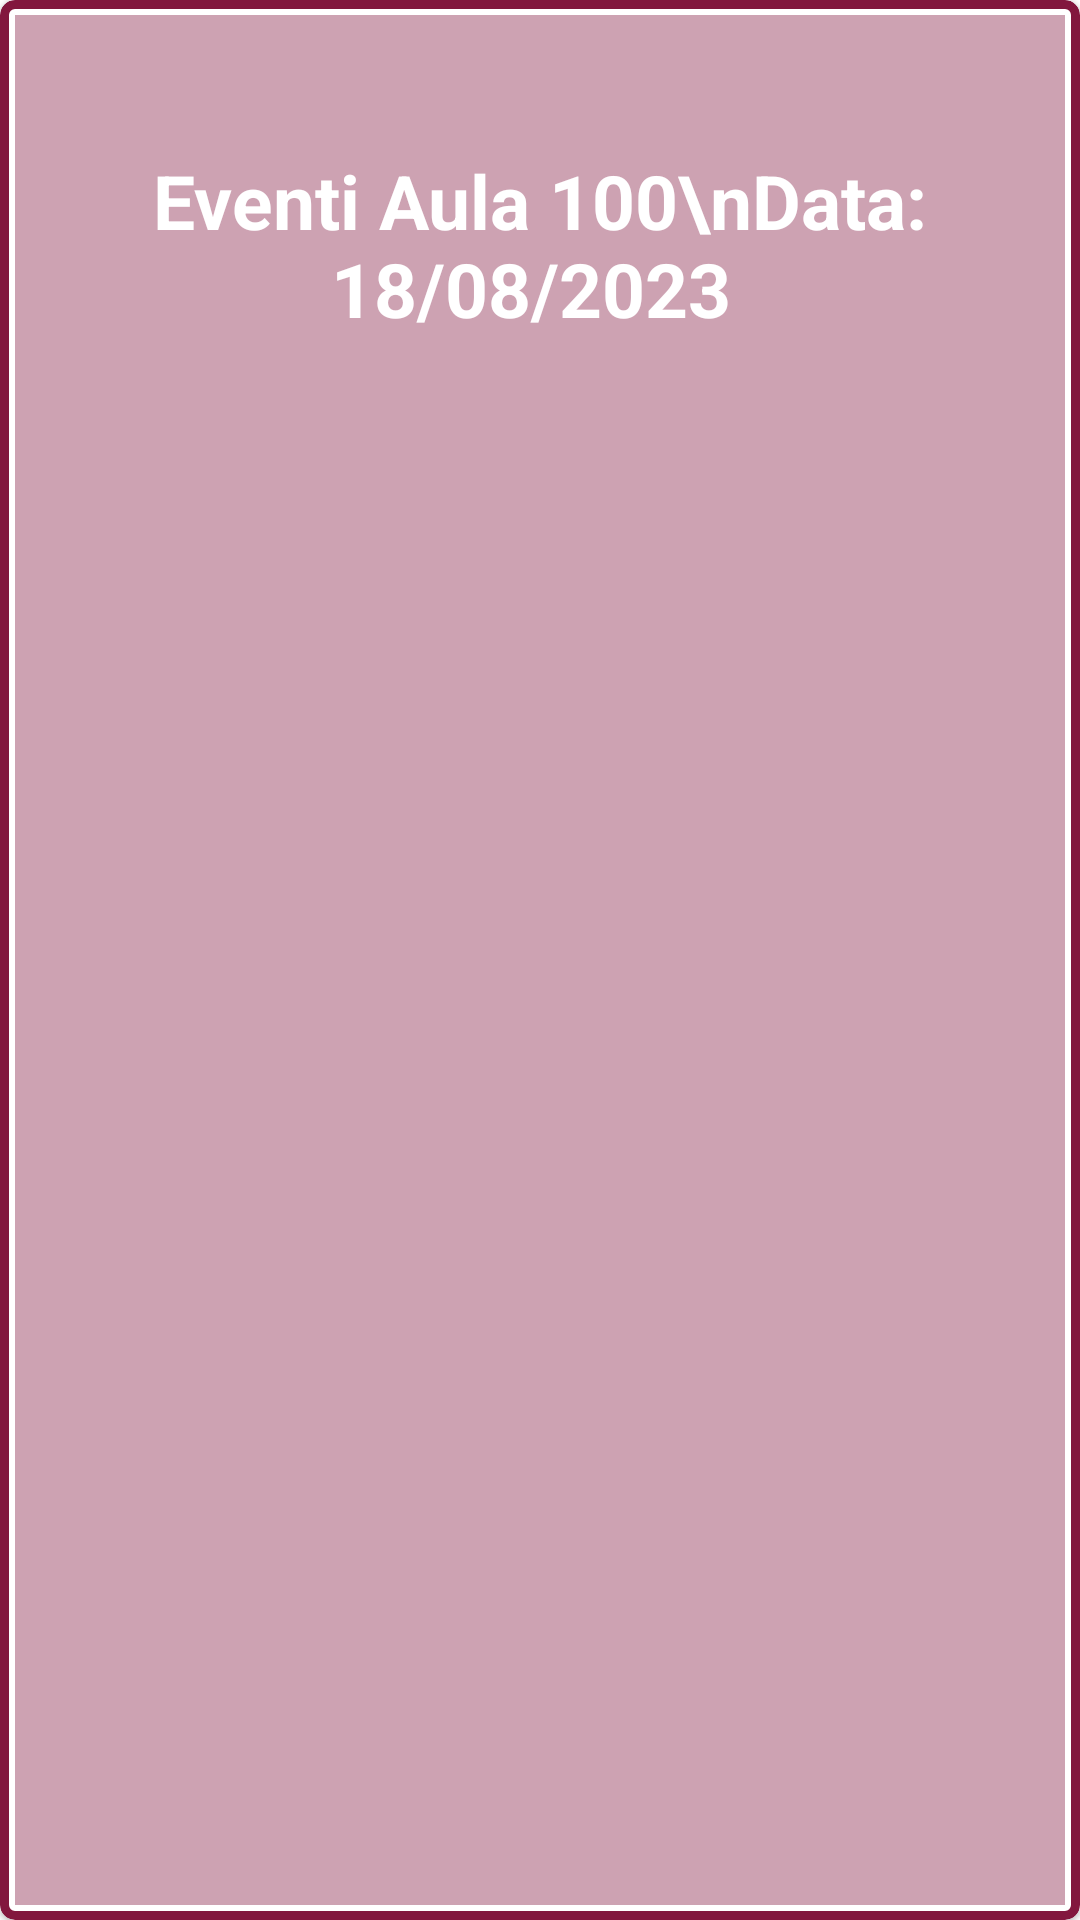

Android layout source for this screen:
<!-- AndroidManifest.xml: activity theme Theme.TestFirebaseRealtimeDB.popme -->
<!-- res/layout/popup.xml -->
<?xml version="1.0" encoding="utf-8"?>

<com.google.android.material.card.MaterialCardView xmlns:android="http://schemas.android.com/apk/res/android"
    android:layout_width="match_parent"
    android:layout_height="wrap_content"
    xmlns:app="http://schemas.android.com/apk/res-auto"
    android:id="@+id/card_view"
    android:layout_margin="10dp"
    app:cardBackgroundColor="@color/white"
    app:strokeColor="@color/red_palette"
    app:strokeWidth="3dp"
    app:cardCornerRadius="5dp"
    app:contentPadding="5dp">

    <RelativeLayout xmlns:android="http://schemas.android.com/apk/res/android"
        android:layout_width="match_parent"
        android:layout_height="match_parent"
        xmlns:app="http://schemas.android.com/apk/res-auto"
        android:background="#CDA2B2"
        xmlns:tools="http://schemas.android.com/tools"
        tools:context=".classrooms.PopupActivity"
        >
        <LinearLayout
            android:layout_width="match_parent"
            android:layout_height="wrap_content"
            android:orientation="horizontal"
            android:id="@+id/linear_eventi_aula"
            android:layout_marginTop="30dp"
            >
            <TextView
                android:id="@+id/eventi_aula"
                android:layout_width="match_parent"
                android:layout_height="wrap_content"
                android:text="Eventi Aula 100\nData: 18/08/2023 "
                android:textColor="@color/white"
                android:textSize="25dp"
                android:padding="15dp"
                android:textStyle="bold"
                android:gravity="center"/>
        </LinearLayout>
        <androidx.recyclerview.widget.RecyclerView
            android:id="@+id/auleDettaglioRecyclerView"
            android:layout_width="match_parent"
            android:layout_height="350dp"
            android:layout_marginTop="20dp"
            app:layout_constraintBottom_toBottomOf="parent"
            app:layout_constraintEnd_toEndOf="parent"
            app:layout_constraintStart_toStartOf="parent"
            app:layout_constraintTop_toTopOf="parent"
            tools:listitem="@layout/layout_booking_aula"
            android:layout_below="@+id/linear_eventi_aula"
            />
    </RelativeLayout>
</com.google.android.material.card.MaterialCardView>
<!-- res/layout/layout_booking_aula.xml (included above) -->
<?xml version="1.0" encoding="utf-8"?>

<com.google.android.material.card.MaterialCardView xmlns:android="http://schemas.android.com/apk/res/android"
    android:layout_width="match_parent"
    android:layout_height="wrap_content"
    xmlns:app="http://schemas.android.com/apk/res-auto"
    android:id="@+id/card_view"
    android:layout_marginLeft="18dp"
    android:layout_marginRight="18dp"
    android:layout_marginTop="3dp"
    app:cardBackgroundColor="@color/white"
    app:strokeColor="@color/red_palette"
    app:strokeWidth="3dp"
    app:cardCornerRadius="0dp"
    app:contentPadding="5dp">

    <RelativeLayout
        android:layout_width="match_parent"
        android:layout_height="wrap_content">

        <TextView
            android:id="@+id/tipo_booking"
            android:layout_width="wrap_content"
            android:layout_height="wrap_content"
            android:textSize="24dp"
            android:textColor="@color/blue_palette"
            android:text="Prenotazione"
            android:padding="5dp"
            android:layout_marginLeft="30dp"
             />

        <TextView
            android:id="@+id/orario_booking"
            android:layout_width="wrap_content"
            android:layout_height="wrap_content"
            android:layout_below="@id/tipo_booking"
            android:layout_alignParentEnd="true"
            android:layout_marginEnd="20dp"
            android:padding="5dp"
            android:text="14.00-15.00"
            android:textColor="@color/blue_palette"
            android:textSize="20dp" />

    </RelativeLayout>

</com.google.android.material.card.MaterialCardView>
<!-- resources referenced by this layout -->
<resources>
  <color name="blue_palette">#241C44</color>
  <color name="red_palette">#82173E</color>
  <color name="white">#FFFFFFFF</color>
  <style name="Theme.TestFirebaseRealtimeDB.popme" parent="@style/Theme.MaterialComponents.Light.NoActionBar">
          <item name="android:windowIsTranslucent">true</item>
          <item name="android:windowCloseOnTouchOutside">true</item>
  
      </style>
</resources>
